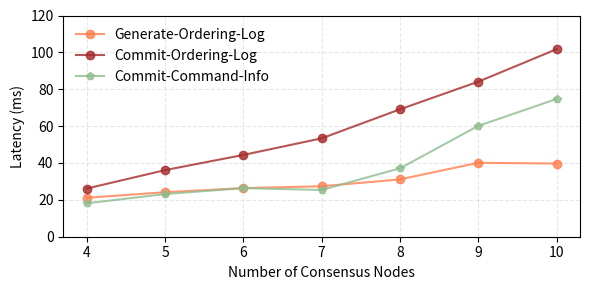

Reproduce this figure in Python.
import matplotlib.pyplot as plt

bsize = [
    ('Generate-Ordering-Log', [
        (4, 21.1294),
        (5, 24.1294),
        (6, 26.3645),
        (7, 27.3645),
        (8, 31.1018),
        (9, 40.1018),
        (10, 39.7026),
    ], '-o', 'coral'),
    ('Commit-Ordering-Log', [
        (4, 26.1294),
        (5, 36.1294),
        (6, 44.3645),
        (7, 53.3645),
        (8, 69.1018),
        (9, 84.1018),
        (10, 101.7026),
    ], '-o', 'brown'),
    ('Commit-Command-Info', [
        (4, 18.1294),
        (5, 23.1294),
        (6, 26.3645),
        (7, 25.3645),
        (8, 37.1018),
        (9, 60.1018),
        (10, 74.7026),
    ], '-p', 'darkseagreen'),
]


def do_plot():
    f = plt.figure(1, figsize=(6, 3))
    plt.clf()
    ax = f.add_subplot(1, 1, 1)
    for name, entries, style, color in bsize:
        throughput = []
        replica_no = []
        for c, t in entries:
            throughput.append(t)
            replica_no.append(c)
        ax.plot(replica_no, throughput, style, color=color, label='%s' % name, markersize=6, alpha=0.8)
    ax.legend(loc='upper left', fancybox=True, frameon=False, framealpha=0.8)
    plt.grid(linestyle='--', alpha=0.3)
    plt.ylim([0, 120])
    plt.ylabel('Latency (ms)')
    plt.xlabel('Number of Consensus Nodes')
    plt.tight_layout()
    plt.savefig('scalability_f1_latency.pdf', format='pdf')
    plt.show()


if __name__ == '__main__':
    do_plot()
